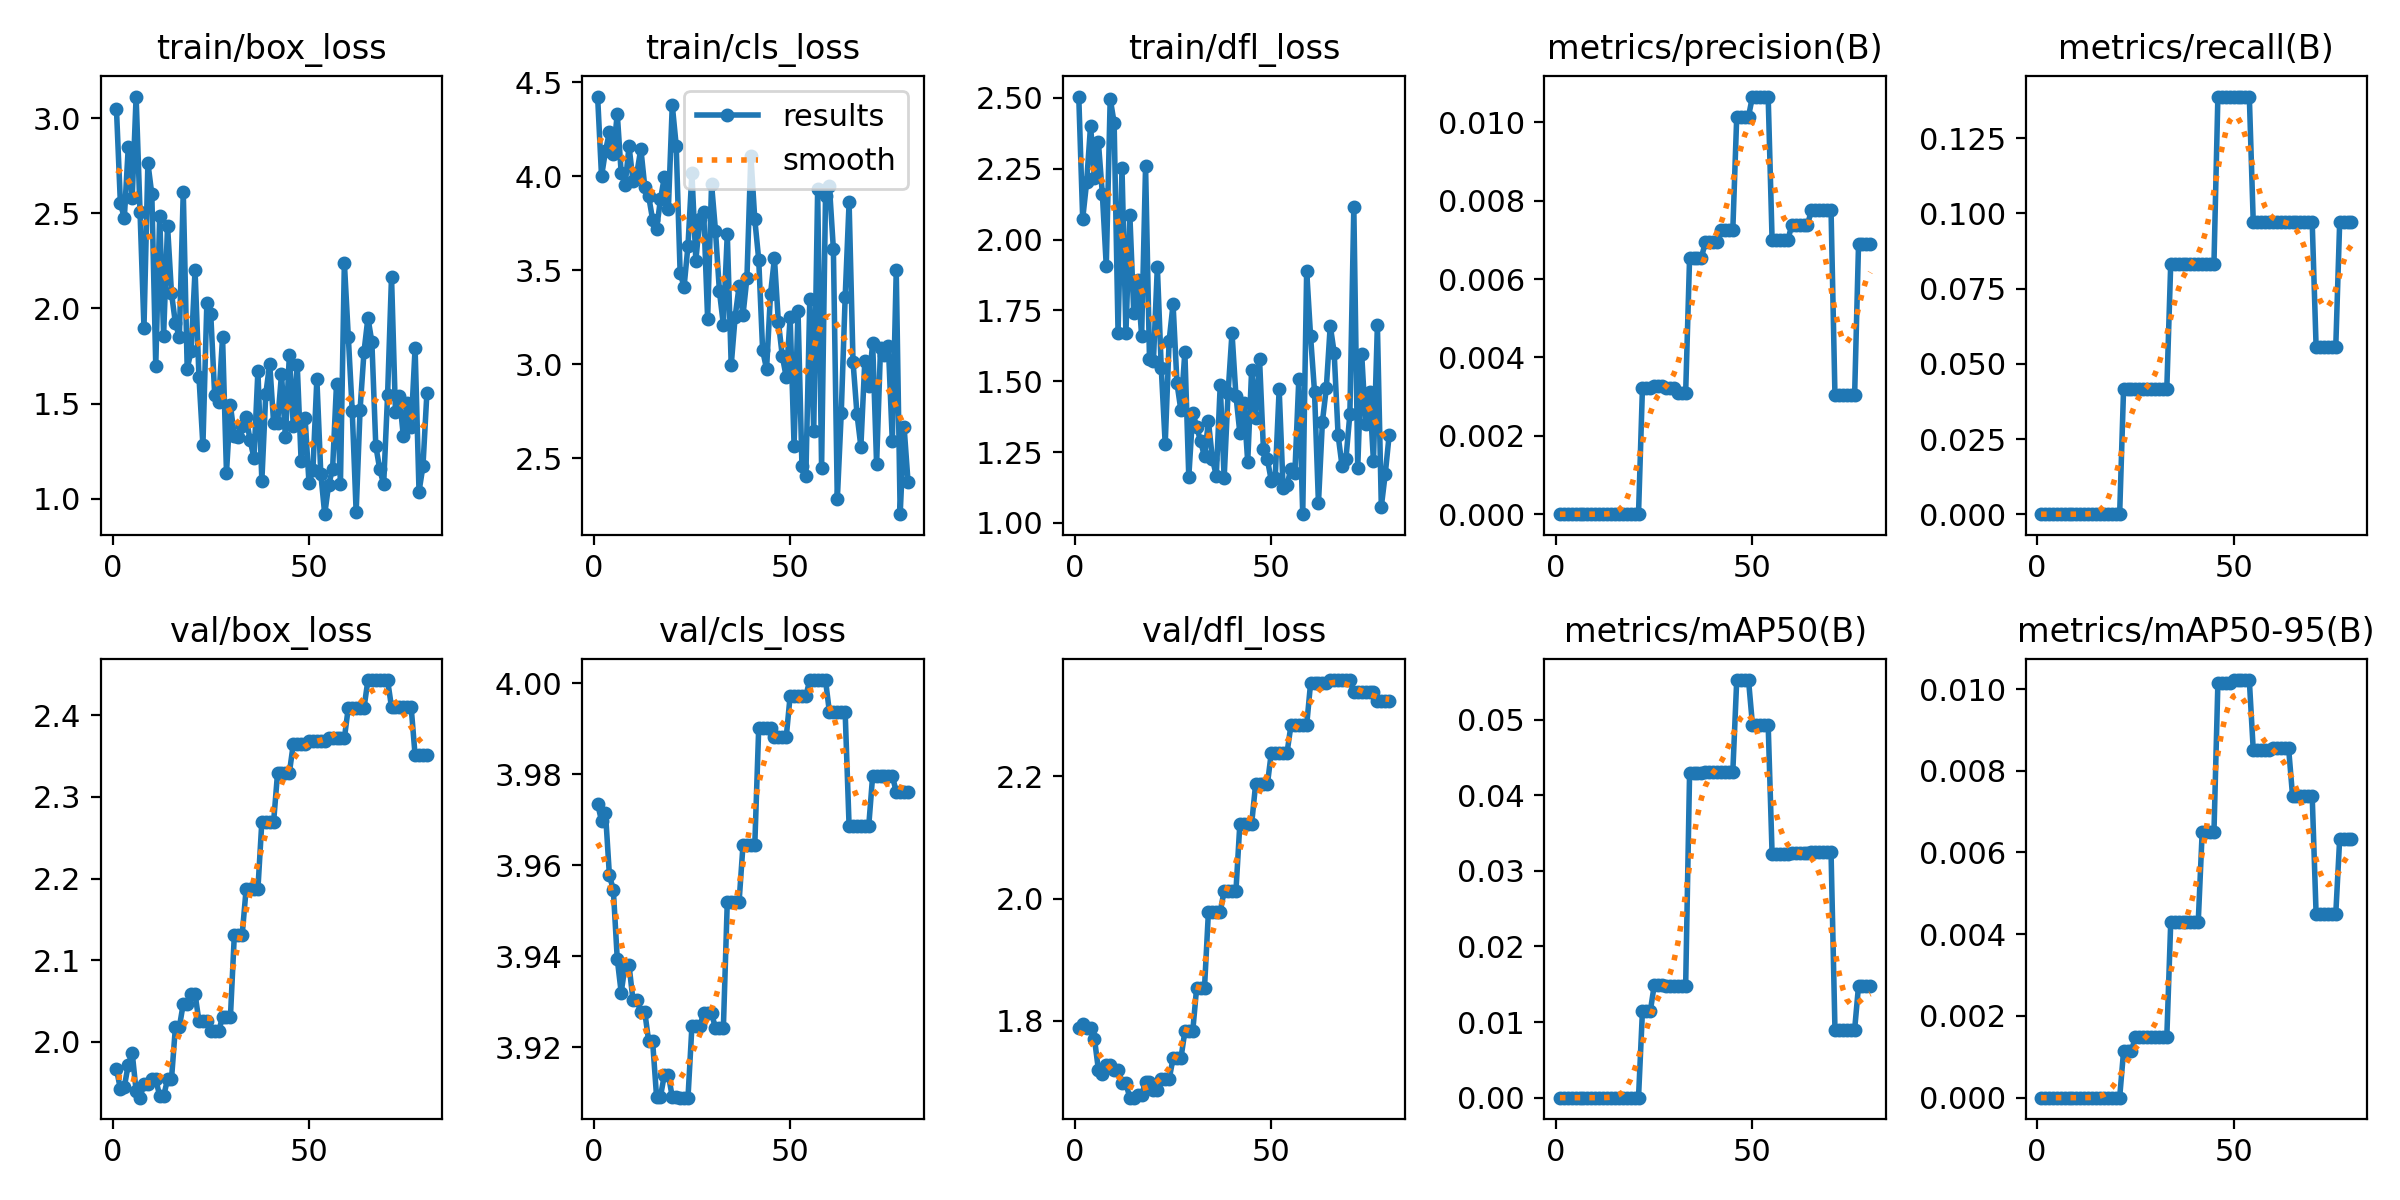

The file beside this chart, header and first rows:
epoch, time, train/box_loss, train/cls_loss, train/dfl_loss, metrics/precision(B), metrics/recall(B), metrics/mAP50(B), metrics/mAP50-95(B), val/box_loss, val/cls_loss, val/dfl_loss, lr/pg0, lr/pg1, lr/pg2
1, 0.6821, 3.046, 4.423, 2.505, 0, 0, 0, 0, 1.967, 3.974, 1.789, 0, 0, 0
2, 1.093, 2.552, 3.999, 2.073, 0, 0, 0, 0, 1.942, 3.97, 1.795, 9.87625e-06, 9.87625e-06, 9.87625e-06
3, 1.453, 2.475, 4.134, 2.202, 0, 0, 0, 0, 1.945, 3.972, 1.788, 1.9505e-05, 1.9505e-05, 1.9505e-05
4, 1.758, 2.846, 4.233, 2.402, 0, 0, 0, 0, 1.972, 3.958, 1.789, 2.88863e-05, 2.88863e-05, 2.88863e-05
5, 2.107, 2.578, 4.118, 2.217, 0, 0, 0, 0, 1.987, 3.955, 1.771, 3.802e-05, 3.802e-05, 3.802e-05
6, 2.428, 3.113, 4.331, 2.343, 0, 0, 0, 0, 1.94, 3.939, 1.72, 4.69063e-05, 4.69063e-05, 4.69063e-05
7, 2.999, 2.507, 4.016, 2.161, 0, 0, 0, 0, 1.931, 3.932, 1.713, 5.5545e-05, 5.5545e-05, 5.5545e-05
8, 3.29, 1.898, 3.953, 1.906, 0, 0, 0, 0, 1.948, 3.938, 1.728, 6.39362e-05, 6.39362e-05, 6.39362e-05
9, 3.618, 2.764, 4.159, 2.497, 0, 0, 0, 0, 1.948, 3.938, 1.728, 7.208e-05, 7.208e-05, 7.208e-05
10, 3.942, 2.599, 3.975, 2.412, 0, 0, 0, 0, 1.954, 3.93, 1.72, 7.99762e-05, 7.99762e-05, 7.99762e-05
11, 4.235, 1.699, 4.017, 1.671, 0, 0, 0, 0, 1.954, 3.93, 1.72, 8.7625e-05, 8.7625e-05, 8.7625e-05
12, 4.521, 2.483, 4.145, 2.251, 0, 0, 0, 0, 1.933, 3.928, 1.698, 9.50263e-05, 9.50263e-05, 9.50263e-05
13, 4.777, 1.858, 3.944, 1.669, 0, 0, 0, 0, 1.933, 3.928, 1.698, 0.0001022, 0.0001022, 0.0001022
14, 5.065, 2.433, 3.892, 2.086, 0, 0, 0, 0, 1.954, 3.921, 1.675, 0.0001091, 0.0001091, 0.0001091
15, 5.338, 2.081, 3.768, 1.74, 0, 0, 0, 0, 1.954, 3.921, 1.675, 0.0001157, 0.0001157, 0.0001157
16, 5.637, 1.923, 3.719, 1.857, 0, 0, 0, 0, 2.018, 3.909, 1.679, 0.0001222, 0.0001222, 0.0001222
17, 5.937, 1.849, 3.876, 1.66, 0, 0, 0, 0, 2.018, 3.909, 1.679, 0.0001283, 0.0001283, 0.0001283
18, 6.246, 2.614, 3.997, 2.258, 0, 0, 0, 0, 2.047, 3.914, 1.701, 0.0001342, 0.0001342, 0.0001342
19, 6.501, 1.684, 3.823, 1.577, 0, 0, 0, 0, 2.047, 3.914, 1.701, 0.0001399, 0.0001399, 0.0001399
20, 6.784, 1.776, 4.378, 1.572, 0, 0, 0, 0, 2.059, 3.909, 1.688, 0.0001453, 0.0001453, 0.0001453
21, 7.156, 2.201, 4.162, 1.903, 0, 0, 0, 0, 2.059, 3.909, 1.688, 0.0001505, 0.0001505, 0.0001505
22, 7.442, 1.639, 3.487, 1.545, 0.00321, 0.04167, 0.01143, 0.00114, 2.025, 3.909, 1.705, 0.0001554, 0.0001554, 0.0001554
23, 7.721, 1.281, 3.41, 1.278, 0.00321, 0.04167, 0.01143, 0.00114, 2.025, 3.909, 1.705, 0.0001601, 0.0001601, 0.0001601
24, 8.014, 2.027, 3.63, 1.643, 0.00321, 0.04167, 0.01143, 0.00114, 2.025, 3.909, 1.705, 0.0001645, 0.0001645, 0.0001645
25, 8.352, 1.968, 4.015, 1.772, 0.00327, 0.04167, 0.01485, 0.00149, 2.013, 3.925, 1.739, 0.0001687, 0.0001687, 0.0001687
26, 8.615, 1.544, 3.551, 1.492, 0.00327, 0.04167, 0.01485, 0.00149, 2.013, 3.925, 1.739, 0.0001727, 0.0001727, 0.0001727
27, 8.869, 1.51, 3.773, 1.397, 0.00327, 0.04167, 0.01485, 0.00149, 2.013, 3.925, 1.739, 0.0001763, 0.0001763, 0.0001763
28, 9.174, 1.849, 3.807, 1.604, 0.00321, 0.04167, 0.01483, 0.00148, 2.03, 3.928, 1.783, 0.0001798, 0.0001798, 0.0001798
29, 9.428, 1.137, 3.239, 1.162, 0.00321, 0.04167, 0.01483, 0.00148, 2.03, 3.928, 1.783, 0.000183, 0.000183, 0.000183
30, 9.706, 1.49, 3.957, 1.389, 0.00321, 0.04167, 0.01483, 0.00148, 2.03, 3.928, 1.783, 0.0001859, 0.0001859, 0.0001859
31, 10.03, 1.33, 3.709, 1.34, 0.00309, 0.04167, 0.01478, 0.00148, 2.131, 3.924, 1.854, 0.0001886, 0.0001886, 0.0001886
32, 10.32, 1.324, 3.387, 1.288, 0.00309, 0.04167, 0.01478, 0.00148, 2.131, 3.924, 1.854, 0.0001911, 0.0001911, 0.0001911
33, 10.59, 1.385, 3.21, 1.235, 0.00309, 0.04167, 0.01478, 0.00148, 2.131, 3.924, 1.854, 0.0001933, 0.0001933, 0.0001933
34, 10.88, 1.43, 3.693, 1.359, 0.00654, 0.08333, 0.04292, 0.00429, 2.187, 3.952, 1.979, 0.0001952, 0.0001952, 0.0001952
35, 11.24, 1.308, 2.995, 1.227, 0.00654, 0.08333, 0.04292, 0.00429, 2.187, 3.952, 1.979, 0.0001969, 0.0001969, 0.0001969
36, 11.5, 1.215, 3.252, 1.167, 0.00654, 0.08333, 0.04292, 0.00429, 2.187, 3.952, 1.979, 0.0001984, 0.0001984, 0.0001984
37, 11.79, 1.673, 3.413, 1.487, 0.00654, 0.08333, 0.04292, 0.00429, 2.187, 3.952, 1.979, 0.0001996, 0.0001996, 0.0001996
38, 12.15, 1.095, 3.262, 1.158, 0.00694, 0.08333, 0.04302, 0.0043, 2.27, 3.964, 2.012, 0.0002006, 0.0002006, 0.0002006
39, 12.45, 1.55, 3.458, 1.46, 0.00694, 0.08333, 0.04302, 0.0043, 2.27, 3.964, 2.012, 0.0002013, 0.0002013, 0.0002013
40, 12.7, 1.71, 4.109, 1.67, 0.00694, 0.08333, 0.04302, 0.0043, 2.27, 3.964, 2.012, 0.0002018, 0.0002018, 0.0002018
41, 12.96, 1.398, 3.77, 1.449, 0.00694, 0.08333, 0.04302, 0.0043, 2.27, 3.964, 2.012, 0.000202, 0.000202, 0.000202
42, 13.24, 1.398, 3.556, 1.317, 0.00725, 0.08333, 0.0431, 0.00649, 2.329, 3.99, 2.122, 0.000202, 0.000202, 0.000202
43, 13.51, 1.655, 3.072, 1.423, 0.00725, 0.08333, 0.0431, 0.00649, 2.329, 3.99, 2.122, 0.0002017, 0.0002017, 0.0002017
44, 13.77, 1.324, 2.974, 1.215, 0.00725, 0.08333, 0.0431, 0.00649, 2.329, 3.99, 2.122, 0.0002012, 0.0002012, 0.0002012
45, 14.05, 1.754, 3.372, 1.541, 0.00725, 0.08333, 0.0431, 0.00649, 2.329, 3.99, 2.122, 0.0002004, 0.0002004, 0.0002004
46, 14.37, 1.385, 3.562, 1.37, 0.01015, 0.1389, 0.05525, 0.01014, 2.365, 3.988, 2.187, 0.0001994, 0.0001994, 0.0001994
47, 14.64, 1.705, 3.225, 1.58, 0.01015, 0.1389, 0.05525, 0.01014, 2.365, 3.988, 2.187, 0.0001981, 0.0001981, 0.0001981
48, 14.89, 1.196, 3.043, 1.259, 0.01015, 0.1389, 0.05525, 0.01014, 2.365, 3.988, 2.187, 0.0001966, 0.0001966, 0.0001966
49, 15.26, 1.427, 2.931, 1.225, 0.01015, 0.1389, 0.05525, 0.01014, 2.365, 3.988, 2.187, 0.0001949, 0.0001949, 0.0001949
50, 15.55, 1.083, 3.248, 1.149, 0.01066, 0.1389, 0.04934, 0.01022, 2.369, 3.997, 2.238, 0.0001929, 0.0001929, 0.0001929
51, 15.81, 1.153, 2.566, 1.16, 0.01066, 0.1389, 0.04934, 0.01022, 2.369, 3.997, 2.238, 0.0001906, 0.0001906, 0.0001906
52, 16.07, 1.629, 3.285, 1.472, 0.01066, 0.1389, 0.04934, 0.01022, 2.369, 3.997, 2.238, 0.0001881, 0.0001881, 0.0001881
53, 16.34, 1.133, 2.459, 1.124, 0.01066, 0.1389, 0.04934, 0.01022, 2.369, 3.997, 2.238, 0.0001854, 0.0001854, 0.0001854
54, 16.62, 0.9193, 2.405, 1.135, 0.01066, 0.1389, 0.04934, 0.01022, 2.369, 3.997, 2.238, 0.0001824, 0.0001824, 0.0001824
55, 16.97, 1.074, 3.344, 1.19, 0.007, 0.09722, 0.03224, 0.00851, 2.372, 4.001, 2.283, 0.0001791, 0.0001791, 0.0001791
56, 17.26, 1.155, 2.645, 1.177, 0.007, 0.09722, 0.03224, 0.00851, 2.372, 4.001, 2.283, 0.0001757, 0.0001757, 0.0001757
57, 17.51, 1.603, 3.93, 1.507, 0.007, 0.09722, 0.03224, 0.00851, 2.372, 4.001, 2.283, 0.0001719, 0.0001719, 0.0001719
58, 17.8, 1.08, 2.448, 1.031, 0.007, 0.09722, 0.03224, 0.00851, 2.372, 4.001, 2.283, 0.0001679, 0.0001679, 0.0001679
59, 18.09, 2.24, 3.893, 1.89, 0.007, 0.09722, 0.03224, 0.00851, 2.372, 4.001, 2.283, 0.0001637, 0.0001637, 0.0001637
60, 18.41, 1.852, 3.945, 1.658, 0.00737, 0.09722, 0.03237, 0.00855, 2.409, 3.994, 2.352, 0.0001592, 0.0001592, 0.0001592
... 20 more rows
